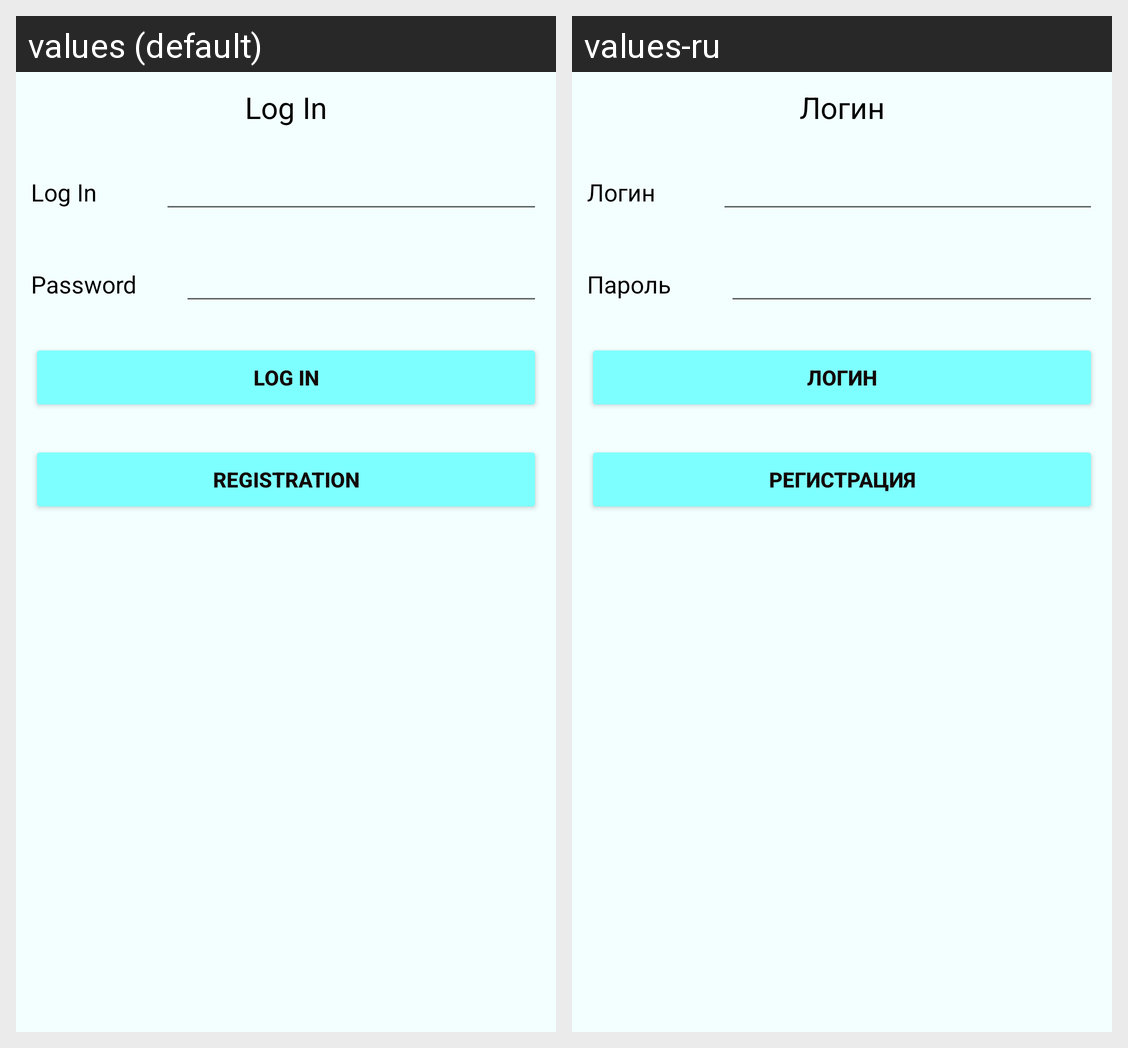

For this localized Android screen grid, give each drawn string resource with its value in every locale shown.
Android screen res/layout/activity_login.xml rendered under 2 locales, left to right: values (default), values-ru. Device: Nexus 5 (rendered at 1080×1920; each locale shown at half size, 540×960, under a caption strip naming it); theme Theme.NewsViewer.
Strings drawn on this screen, with the default value and each locale's value (text and hints the layout hard-codes, and strings that could not be matched under every locale, appear in the picture but are not listed):

login
  values: Log In
  values-ru: Логин

password
  values: Password
  values-ru: Пароль

registration
  values: Registration
  values-ru: Регистрация
